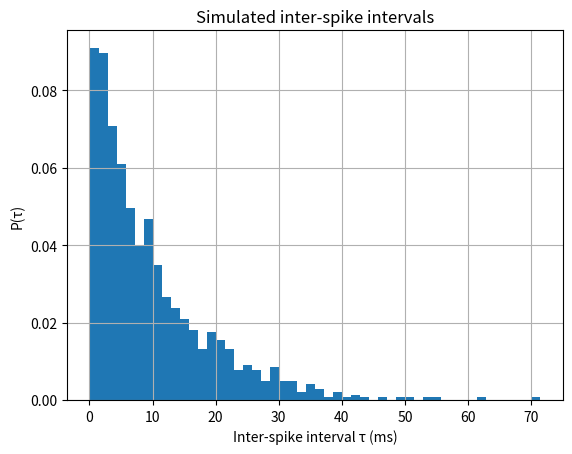

Write Python code to recreate this figure.
import numpy as np
import matplotlib.pyplot as plt

tau0 = 0
lambda_est = 0.0960427443569115

N = 1000

tau_sim = tau0 + np.random.exponential(1 / lambda_est, size=N)
t_sim = np.cumsum(tau_sim)

plt.hist(tau_sim, bins=50, density=True)

plt.xlabel("Inter-spike interval τ (ms)")
plt.ylabel("P(τ)")
plt.title("Simulated inter-spike intervals")
plt.grid(True)

plt.savefig("q4_simulation.png", dpi=300)
plt.show()

np.savetxt("q4_simulated_spike_times.txt", t_sim)
